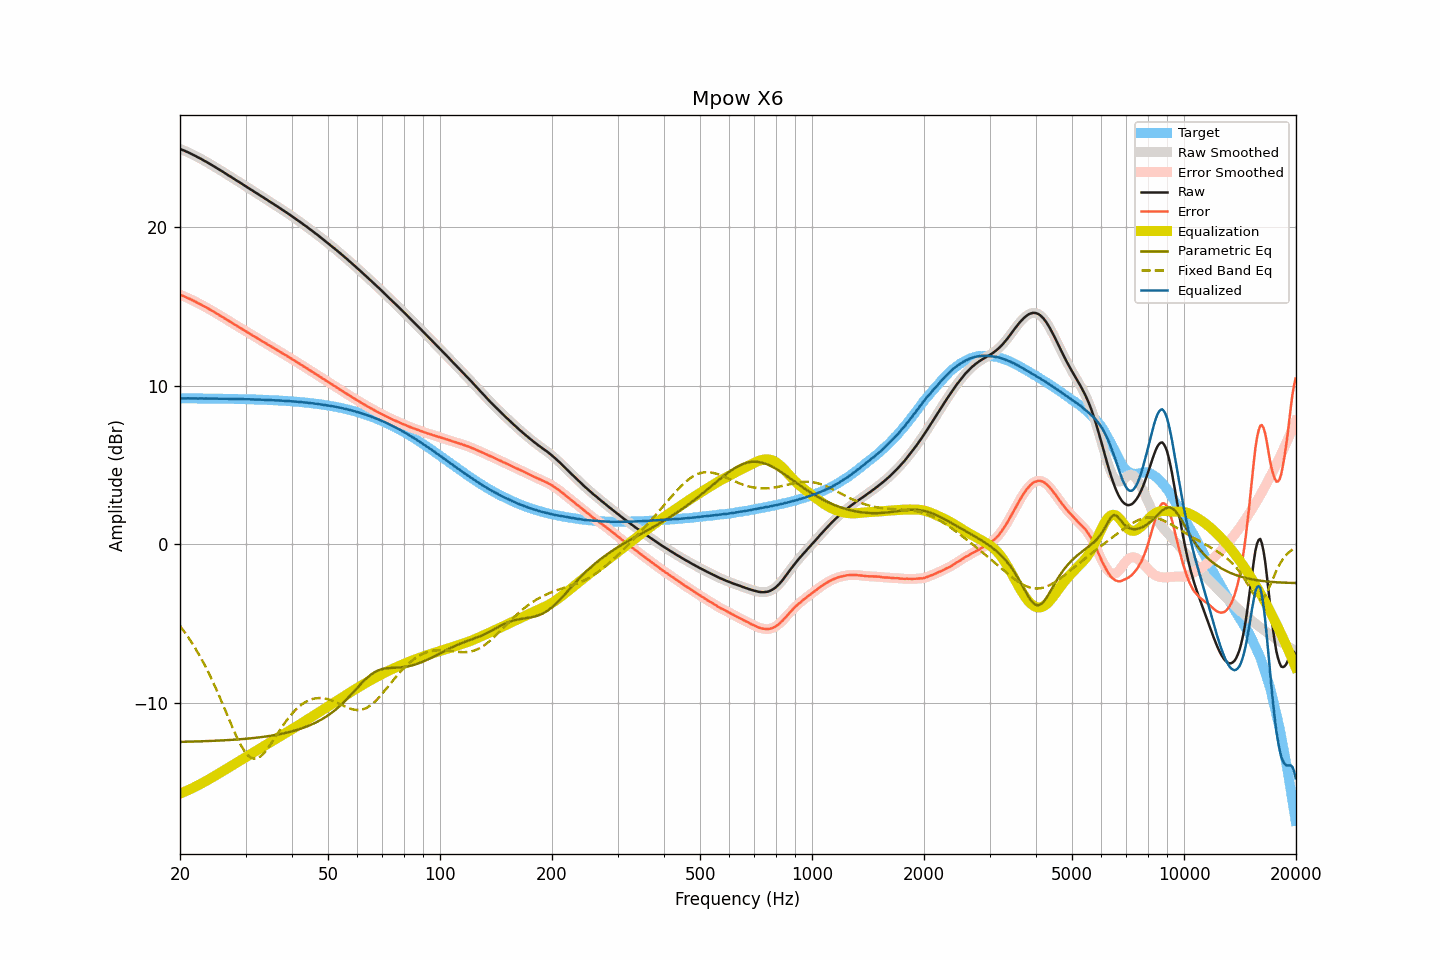

The file beside this chart, header and first rows:
frequency, raw, smoothed, error, error_smoothed, equalization, parametric_eq, fixed_band_eq, equalized_raw, equalized_smoothed, target
20.00, 24.95, 24.95, 15.75, 15.74, -15.74, -12.48, -5.16, 9.21, 9.20, 9.20
20.20, 24.90, 24.91, 15.70, 15.70, -15.70, -12.48, -5.29, 9.20, 9.20, 9.20
20.40, 24.86, 24.86, 15.66, 15.66, -15.66, -12.47, -5.43, 9.20, 9.20, 9.20
20.61, 24.82, 24.82, 15.62, 15.62, -15.62, -12.47, -5.57, 9.21, 9.20, 9.20
20.81, 24.77, 24.78, 15.57, 15.57, -15.57, -12.47, -5.71, 9.20, 9.20, 9.20
21.02, 24.73, 24.73, 15.53, 15.53, -15.53, -12.47, -5.86, 9.20, 9.20, 9.20
21.23, 24.68, 24.68, 15.48, 15.48, -15.48, -12.46, -6.01, 9.20, 9.20, 9.20
21.44, 24.63, 24.63, 15.43, 15.43, -15.43, -12.46, -6.16, 9.20, 9.20, 9.20
21.66, 24.58, 24.58, 15.38, 15.38, -15.38, -12.46, -6.32, 9.20, 9.20, 9.20
21.87, 24.53, 24.53, 15.33, 15.33, -15.33, -12.45, -6.49, 9.20, 9.20, 9.20
22.09, 24.48, 24.48, 15.28, 15.28, -15.28, -12.45, -6.65, 9.20, 9.20, 9.20
22.31, 24.42, 24.43, 15.22, 15.23, -15.23, -12.45, -6.83, 9.19, 9.20, 9.20
22.54, 24.37, 24.37, 15.18, 15.18, -15.18, -12.45, -7.00, 9.20, 9.20, 9.20
22.76, 24.32, 24.32, 15.13, 15.12, -15.12, -12.44, -7.18, 9.20, 9.19, 9.19
22.99, 24.26, 24.26, 15.07, 15.07, -15.07, -12.44, -7.37, 9.19, 9.19, 9.19
23.22, 24.20, 24.21, 15.01, 15.01, -15.01, -12.43, -7.56, 9.19, 9.19, 9.19
23.45, 24.15, 24.15, 14.96, 14.96, -14.96, -12.43, -7.76, 9.19, 9.19, 9.19
23.69, 24.09, 24.09, 14.90, 14.90, -14.90, -12.43, -7.96, 9.19, 9.19, 9.19
23.92, 24.03, 24.03, 14.84, 14.84, -14.84, -12.42, -8.16, 9.19, 9.19, 9.19
24.16, 23.97, 23.97, 14.78, 14.78, -14.78, -12.42, -8.37, 9.19, 9.19, 9.19
24.40, 23.91, 23.91, 14.72, 14.72, -14.72, -12.41, -8.59, 9.19, 9.19, 9.19
24.65, 23.85, 23.85, 14.67, 14.67, -14.67, -12.41, -8.81, 9.19, 9.19, 9.19
24.89, 23.79, 23.79, 14.61, 14.61, -14.61, -12.41, -9.03, 9.18, 9.18, 9.18
25.14, 23.73, 23.73, 14.55, 14.54, -14.55, -12.40, -9.26, 9.19, 9.18, 9.18
25.39, 23.66, 23.66, 14.48, 14.48, -14.48, -12.40, -9.49, 9.18, 9.18, 9.18
25.65, 23.60, 23.60, 14.42, 14.42, -14.42, -12.39, -9.72, 9.18, 9.18, 9.18
25.91, 23.54, 23.54, 14.36, 14.36, -14.36, -12.39, -9.96, 9.18, 9.18, 9.18
26.16, 23.48, 23.48, 14.30, 14.30, -14.30, -12.38, -10.20, 9.18, 9.18, 9.18
26.43, 23.41, 23.41, 14.24, 14.24, -14.24, -12.38, -10.44, 9.17, 9.18, 9.18
26.69, 23.35, 23.35, 14.18, 14.18, -14.18, -12.37, -10.69, 9.18, 9.17, 9.17
26.96, 23.28, 23.29, 14.11, 14.11, -14.11, -12.36, -10.93, 9.17, 9.17, 9.17
27.23, 23.22, 23.22, 14.05, 14.05, -14.05, -12.36, -11.17, 9.17, 9.17, 9.17
27.50, 23.16, 23.16, 13.99, 13.99, -13.99, -12.35, -11.41, 9.17, 9.17, 9.17
27.77, 23.09, 23.09, 13.92, 13.93, -13.93, -12.34, -11.65, 9.16, 9.17, 9.17
28.05, 23.03, 23.03, 13.87, 13.86, -13.87, -12.34, -11.88, 9.17, 9.16, 9.16
28.33, 22.96, 22.96, 13.80, 13.80, -13.80, -12.33, -12.10, 9.16, 9.16, 9.16
28.62, 22.90, 22.90, 13.74, 13.74, -13.74, -12.32, -12.32, 9.16, 9.16, 9.16
28.90, 22.84, 22.84, 13.68, 13.68, -13.68, -12.31, -12.52, 9.16, 9.16, 9.16
29.19, 22.77, 22.77, 13.62, 13.62, -13.62, -12.31, -12.71, 9.15, 9.16, 9.16
29.48, 22.71, 22.71, 13.56, 13.56, -13.56, -12.30, -12.88, 9.16, 9.15, 9.15
29.78, 22.64, 22.64, 13.49, 13.49, -13.49, -12.29, -13.04, 9.15, 9.15, 9.15
30.08, 22.58, 22.58, 13.43, 13.43, -13.43, -12.28, -13.18, 9.15, 9.15, 9.15
30.38, 22.51, 22.51, 13.37, 13.37, -13.37, -12.27, -13.30, 9.14, 9.14, 9.15
30.68, 22.45, 22.45, 13.31, 13.31, -13.31, -12.26, -13.39, 9.14, 9.14, 9.14
30.99, 22.38, 22.38, 13.24, 13.24, -13.25, -12.25, -13.47, 9.14, 9.14, 9.14
31.30, 22.32, 22.32, 13.19, 13.18, -13.18, -12.24, -13.51, 9.14, 9.14, 9.14
31.61, 22.25, 22.26, 13.12, 13.12, -13.12, -12.23, -13.54, 9.13, 9.13, 9.13
31.93, 22.19, 22.19, 13.06, 13.06, -13.06, -12.22, -13.53, 9.13, 9.13, 9.13
32.24, 22.13, 22.13, 13.00, 13.00, -13.00, -12.21, -13.51, 9.13, 9.13, 9.13
32.57, 22.06, 22.06, 12.94, 12.94, -12.94, -12.20, -13.46, 9.12, 9.12, 9.12
32.89, 22.00, 22.00, 12.88, 12.88, -12.88, -12.18, -13.40, 9.12, 9.12, 9.12
33.22, 21.93, 21.93, 12.82, 12.82, -12.82, -12.17, -13.31, 9.11, 9.11, 9.12
33.55, 21.87, 21.87, 12.76, 12.76, -12.76, -12.16, -13.21, 9.11, 9.11, 9.11
33.89, 21.80, 21.80, 12.69, 12.70, -12.70, -12.14, -13.09, 9.10, 9.11, 9.11
34.23, 21.74, 21.74, 12.64, 12.64, -12.64, -12.13, -12.97, 9.11, 9.10, 9.10
34.57, 21.67, 21.67, 12.57, 12.57, -12.58, -12.11, -12.83, 9.10, 9.10, 9.10
34.92, 21.61, 21.61, 12.52, 12.52, -12.51, -12.10, -12.69, 9.10, 9.10, 9.09
35.27, 21.54, 21.54, 12.45, 12.45, -12.45, -12.08, -12.53, 9.09, 9.09, 9.09
35.62, 21.48, 21.48, 12.40, 12.39, -12.39, -12.07, -12.38, 9.09, 9.08, 9.08
35.97, 21.41, 21.41, 12.33, 12.33, -12.33, -12.05, -12.22, 9.08, 9.08, 9.08
... 635 more rows
